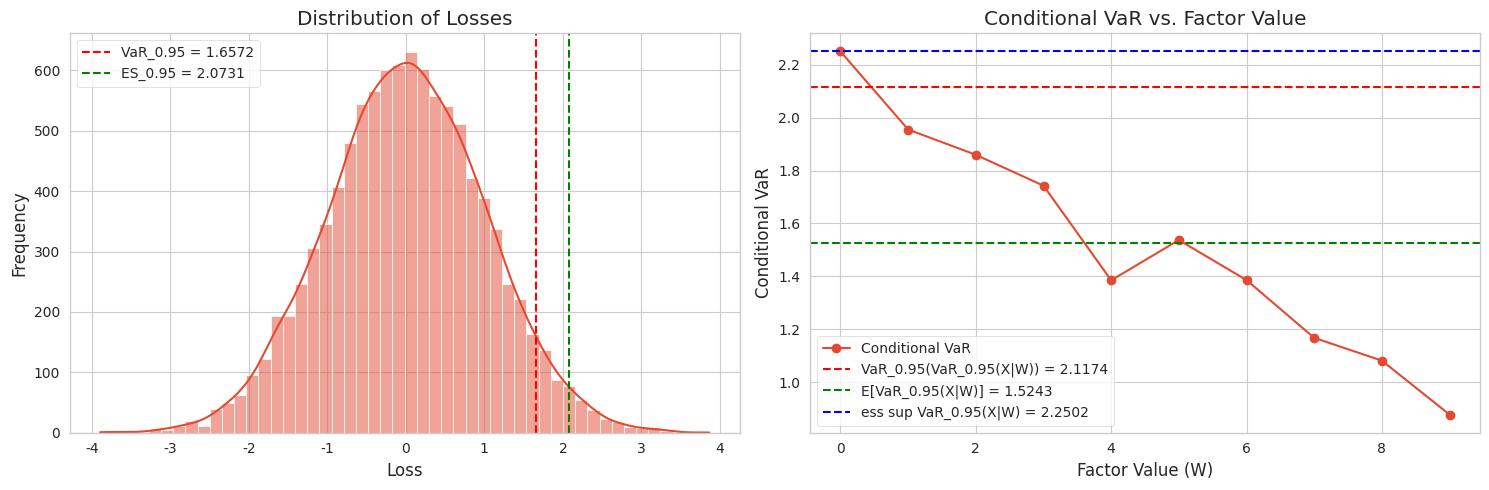
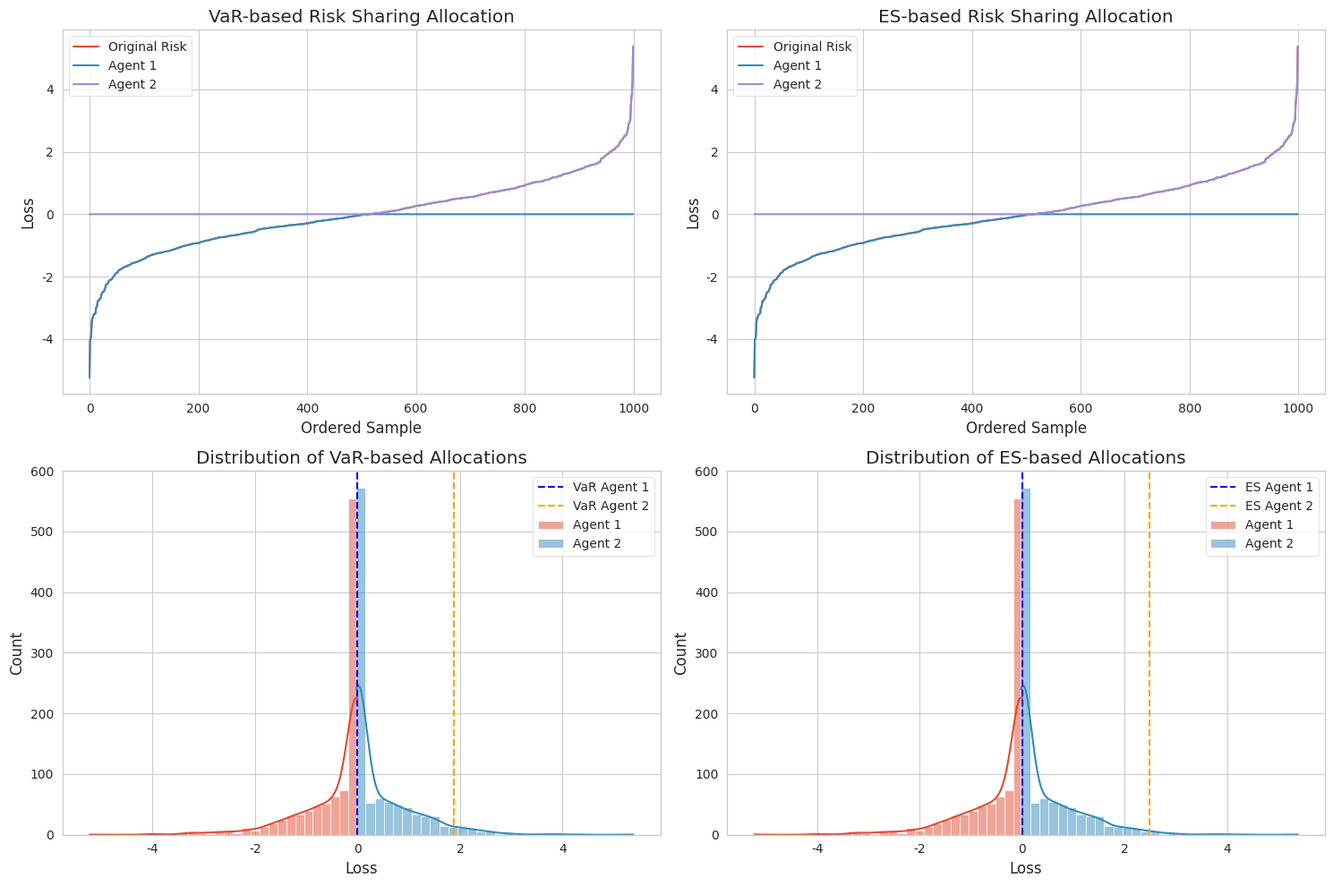
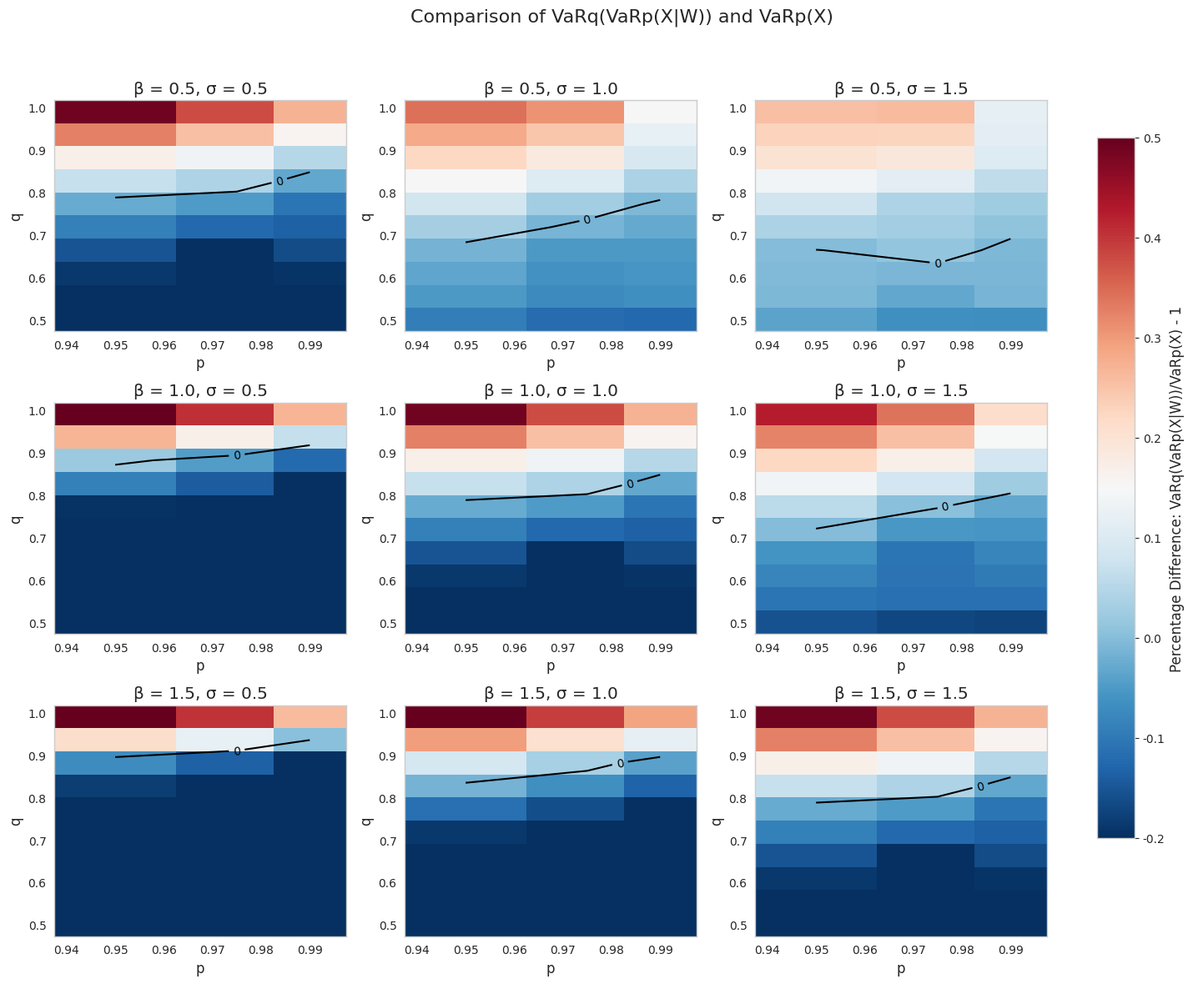

Here is the Python script that generated these plots, in order:
import numpy as np
import pandas as pd
import matplotlib.pyplot as plt
import seaborn as sns
from scipy import stats
from scipy.optimize import minimize
from tqdm import tqdm

# Set random seed for reproducibility
np.random.seed(42)

# Set plotting style
plt.style.use('ggplot')
sns.set_style("whitegrid")

###########################################
# 1. UTILITY FUNCTIONS
###########################################

def var(X, alpha=0.95):
    """
    Calculate Value-at-Risk at level alpha
    
    Parameters:
    -----------
    X : array-like
        Random variable (losses)
    alpha : float
        Confidence level (default: 0.95)
        
    Returns:
    --------
    float
        Value-at-Risk at level alpha
    """
    return np.quantile(X, alpha)

def es(X, alpha=0.95):
    """
    Calculate Expected Shortfall at level alpha
    
    Parameters:
    -----------
    X : array-like
        Random variable (losses)
    alpha : float
        Confidence level (default: 0.95)
        
    Returns:
    --------
    float
        Expected Shortfall at level alpha
    """
    threshold = var(X, alpha)
    return np.mean(X[X >= threshold])

def conditional_var(X, W, alpha=0.95):
    """
    Calculate conditional VaR (VaR of X given W)
    
    Parameters:
    -----------
    X : array-like
        Random variable (losses)
    W : array-like
        Factor variable
    alpha : float
        Confidence level (default: 0.95)
        
    Returns:
    --------
    array-like
        Conditional VaR for each unique value of W
    """
    unique_w = np.unique(W)
    cond_vars = []
    
    for w in unique_w:
        X_w = X[W == w]
        if len(X_w) > 0:
            cond_vars.append(var(X_w, alpha))
        else:
            cond_vars.append(np.nan)
            
    return np.array(cond_vars), unique_w

def conditional_es(X, W, alpha=0.95):
    """
    Calculate conditional ES (ES of X given W)
    
    Parameters:
    -----------
    X : array-like
        Random variable (losses)
    W : array-like
        Factor variable
    alpha : float
        Confidence level (default: 0.95)
        
    Returns:
    --------
    array-like
        Conditional ES for each unique value of W
    """
    unique_w = np.unique(W)
    cond_es = []
    
    for w in unique_w:
        X_w = X[W == w]
        if len(X_w) > 0:
            cond_es.append(es(X_w, alpha))
        else:
            cond_es.append(np.nan)
            
    return np.array(cond_es), unique_w

def covar(X, W, alpha=0.95, beta=0.95):
    """
    Calculate CoVaR: VaR of X conditional on W exceeding its VaR at level alpha
    
    Parameters:
    -----------
    X : array-like
        Random variable (losses)
    W : array-like
        Factor variable
    alpha : float
        Confidence level for W (default: 0.95)
    beta : float
        Confidence level for X (default: 0.95)
        
    Returns:
    --------
    float
        CoVaR at levels alpha and beta
    """
    w_var = var(W, alpha)
    X_cond = X[W >= w_var]
    
    if len(X_cond) > 0:
        return var(X_cond, beta)
    else:
        return np.nan

def coes(X, W, alpha=0.95, beta=0.95):
    """
    Calculate CoES: ES of X conditional on W exceeding its VaR at level alpha
    
    Parameters:
    -----------
    X : array-like
        Random variable (losses)
    W : array-like
        Factor variable
    alpha : float
        Confidence level for W (default: 0.95)
    beta : float
        Confidence level for X (default: 0.95)
        
    Returns:
    --------
    float
        CoES at levels alpha and beta
    """
    w_var = var(W, alpha)
    X_cond = X[W >= w_var]
    
    if len(X_cond) > 0:
        return es(X_cond, beta)
    else:
        return np.nan

def mes(X, W, alpha=0.95):
    """
    Calculate Marginal Expected Shortfall (MES): E[X|W >= VaR_alpha(W)]
    
    Parameters:
    -----------
    X : array-like
        Random variable (losses)
    W : array-like
        Factor variable
    alpha : float
        Confidence level (default: 0.95)
        
    Returns:
    --------
    float
        MES at level alpha
    """
    w_var = var(W, alpha)
    X_cond = X[W >= w_var]
    
    if len(X_cond) > 0:
        return np.mean(X_cond)
    else:
        return np.nan

def var_of_conditional_var(X, W, p=0.95, q=0.95):
    """
    Calculate VaR_q(VaR_p(X|W))
    
    Parameters:
    -----------
    X : array-like
        Random variable (losses)
    W : array-like
        Factor variable
    p : float
        Confidence level for conditional VaR (default: 0.95)
    q : float
        Confidence level for outer VaR (default: 0.95)
        
    Returns:
    --------
    float
        VaR_q(VaR_p(X|W))
    """
    cond_vars, _ = conditional_var(X, W, p)
    return var(cond_vars, q)

def es_of_conditional_es(X, W, p=0.95, q=0.95):
    """
    Calculate ES_q(ES_p(X|W))
    
    Parameters:
    -----------
    X : array-like
        Random variable (losses)
    W : array-like
        Factor variable
    p : float
        Confidence level for conditional ES (default: 0.95)
    q : float
        Confidence level for outer ES (default: 0.95)
        
    Returns:
    --------
    float
        ES_q(ES_p(X|W))
    """
    cond_es_values, _ = conditional_es(X, W, p)
    return es(cond_es_values, q)

def expected_conditional_var(X, W, alpha=0.95):
    """
    Calculate E[VaR_alpha(X|W)]
    
    Parameters:
    -----------
    X : array-like
        Random variable (losses)
    W : array-like
        Factor variable
    alpha : float
        Confidence level (default: 0.95)
        
    Returns:
    --------
    float
        Expected conditional VaR
    """
    cond_vars, unique_w = conditional_var(X, W, alpha)
    
    # Calculate probability of each unique value of W
    w_counts = np.array([np.sum(W == w) for w in unique_w])
    w_probs = w_counts / np.sum(w_counts)
    
    # Calculate weighted average
    return np.nansum(cond_vars * w_probs)

def expected_conditional_es(X, W, alpha=0.95):
    """
    Calculate E[ES_alpha(X|W)]
    
    Parameters:
    -----------
    X : array-like
        Random variable (losses)
    W : array-like
        Factor variable
    alpha : float
        Confidence level (default: 0.95)
        
    Returns:
    --------
    float
        Expected conditional ES
    """
    cond_es_values, unique_w = conditional_es(X, W, alpha)
    
    # Calculate probability of each unique value of W
    w_counts = np.array([np.sum(W == w) for w in unique_w])
    w_probs = w_counts / np.sum(w_counts)
    
    # Calculate weighted average
    return np.nansum(cond_es_values * w_probs)

def esssup_conditional_var(X, W, alpha=0.95):
    """
    Calculate ess sup VaR_alpha(X|W)
    
    Parameters:
    -----------
    X : array-like
        Random variable (losses)
    W : array-like
        Factor variable
    alpha : float
        Confidence level (default: 0.95)
        
    Returns:
    --------
    float
        Essential supremum of conditional VaR
    """
    cond_vars, _ = conditional_var(X, W, alpha)
    return np.nanmax(cond_vars)

def esssup_conditional_es(X, W, alpha=0.95):
    """
    Calculate ess sup ES_alpha(X|W)
    
    Parameters:
    -----------
    X : array-like
        Random variable (losses)
    W : array-like
        Factor variable
    alpha : float
        Confidence level (default: 0.95)
        
    Returns:
    --------
    float
        Essential supremum of conditional ES
    """
    cond_es_values, _ = conditional_es(X, W, alpha)
    return np.nanmax(cond_es_values)

###########################################
# 2. DATA SIMULATION
###########################################

def simulate_financial_data(n_samples=10000, n_factors=3, corr_strength=0.5, heavy_tail=False):
    """
    Simulate financial return data with factor structure
    
    Parameters:
    -----------
    n_samples : int
        Number of samples
    n_factors : int
        Number of factors
    corr_strength : float
        Correlation strength between factors and returns
    heavy_tail : bool
        Whether to use heavy-tailed distributions
        
    Returns:
    --------
    tuple
        (X, W) where X is the return/loss variable and W are the factors
    """
    # Generate factor data
    if heavy_tail:
        # Use t-distribution with 5 degrees of freedom for heavy tails
        factors = stats.t.rvs(df=5, size=(n_samples, n_factors))
    else:
        # Use normal distribution
        factors = np.random.normal(0, 1, (n_samples, n_factors))
    
    # Generate coefficients (beta) for the factors
    betas = np.random.uniform(-1, 1, n_factors)
    
    # Generate idiosyncratic risk
    if heavy_tail:
        epsilon = stats.t.rvs(df=5, size=n_samples)
    else:
        epsilon = np.random.normal(0, 1, n_samples)
    
    # Generate returns
    X = corr_strength * (factors @ betas) + np.sqrt(1 - corr_strength**2) * epsilon
    
    # Convert to losses (negative returns)
    X = -X
    
    # Discretize factors for simplicity in conditional calculations
    W = np.zeros(n_samples)
    for i in range(n_factors):
        # Use the first factor as the main factor
        if i == 0:
            W = factors[:, i]
        else:
            # Add some influence from other factors
            W += 0.3 * factors[:, i]
    
    # Discretize W into 10 buckets for easier calculation of conditional measures
    W_discrete = pd.qcut(W, 10, labels=False)
    
    return X, W_discrete

###########################################
# 3. RISK MEASURE COMPARISON
###########################################

def compare_risk_measures(X, W, alpha=0.95, beta=0.95):
    """
    Compare various risk measures
    
    Parameters:
    -----------
    X : array-like
        Random variable (losses)
    W : array-like
        Factor variable
    alpha : float
        First confidence level (default: 0.95)
    beta : float
        Second confidence level (default: 0.95)
        
    Returns:
    --------
    dict
        Dictionary of risk measure values
    """
    results = {
        "VaR": var(X, alpha),
        "ES": es(X, alpha),
        "CoVaR": covar(X, W, alpha, beta),
        "CoES": coes(X, W, alpha, beta),
        "MES": mes(X, W, alpha),
        "VaR of Conditional VaR": var_of_conditional_var(X, W, alpha, beta),
        "ES of Conditional ES": es_of_conditional_es(X, W, alpha, beta),
        "Expected Conditional VaR": expected_conditional_var(X, W, alpha),
        "Expected Conditional ES": expected_conditional_es(X, W, alpha),
        "Esssup Conditional VaR": esssup_conditional_var(X, W, alpha),
        "Esssup Conditional ES": esssup_conditional_es(X, W, alpha)
    }
    
    return results

def sensitivity_analysis(n_simulations=100):
    """
    Perform sensitivity analysis on risk measures
    
    Parameters:
    -----------
    n_simulations : int
        Number of simulations
        
    Returns:
    --------
    DataFrame
        Results of sensitivity analysis
    """
    results = []
    
    for corr in [0.2, 0.5, 0.8]:
        for heavy_tail in [False, True]:
            for alpha in [0.9, 0.95, 0.99]:
                for beta in [0.9, 0.95, 0.99]:
                    for _ in tqdm(range(n_simulations), desc=f"Corr={corr}, Heavy={heavy_tail}, α={alpha}, β={beta}"):
                        X, W = simulate_financial_data(n_samples=5000, corr_strength=corr, heavy_tail=heavy_tail)
                        risk_measures = compare_risk_measures(X, W, alpha, beta)
                        
                        results.append({
                            "Correlation": corr,
                            "Heavy_tail": heavy_tail,
                            "Alpha": alpha,
                            "Beta": beta,
                            **risk_measures
                        })
    
    return pd.DataFrame(results)

###########################################
# 4. RISK SHARING APPLICATION
###########################################

def optimal_risk_sharing(X, n_agents=2, risk_measure_type="VaRp", alpha=0.95):
    """
    Find the optimal risk sharing allocation
    
    Parameters:
    -----------
    X : array-like
        Risk to be shared
    n_agents : int
        Number of agents
    risk_measure_type : str
        Type of risk measure to use
    alpha : float
        Confidence level
        
    Returns:
    --------
    tuple
        (X1, X2, ..., Xn) optimal allocation
    """
    n = len(X)
    
    # Initialize allocation
    allocation = np.ones((n_agents, n)) * X / n_agents
    
    # Define objective function based on Corollary 4 in the paper
    def objective(params):
        # Convert params to allocation
        cuts = np.concatenate(([0], np.sort(params), [1]))
        new_allocation = np.zeros((n_agents, n))
        
        # Sort X
        sorted_indices = np.argsort(X)
        sorted_X = X[sorted_indices]
        
        for i in range(n_agents):
            start_pct = cuts[i]
            end_pct = cuts[i+1]
            start_idx = int(start_pct * n)
            end_idx = int(end_pct * n)
            
            if end_idx > start_idx:
                agent_allocation = np.zeros(n)
                agent_allocation[sorted_indices[start_idx:end_idx]] = sorted_X[start_idx:end_idx]
                new_allocation[i] = agent_allocation
        
        # Check if allocation is valid
        total_allocation = np.sum(new_allocation, axis=0)
        if not np.allclose(total_allocation, X, rtol=1e-5, atol=1e-5):
            return 1e10
        
        # Calculate risk measure for each agent
        if risk_measure_type == "VaRp":
            risk_measures = [var(new_allocation[i], alpha) for i in range(n_agents)]
        elif risk_measure_type == "ESp":
            risk_measures = [es(new_allocation[i], alpha) for i in range(n_agents)]
        else:
            raise ValueError(f"Unknown risk measure type: {risk_measure_type}")
        
        # Return sum of risk measures
        return np.sum(risk_measures)
    
    # Optimize
    if n_agents > 1:
        initial_params = np.linspace(0, 1, n_agents+1)[1:-1]
        result = minimize(objective, initial_params, method='Nelder-Mead', 
                          options={'maxiter': 1000, 'disp': False})
        
        # Extract optimal allocation
        cuts = np.concatenate(([0], np.sort(result.x), [1]))
        optimal_allocation = np.zeros((n_agents, n))
        
        # Sort X
        sorted_indices = np.argsort(X)
        sorted_X = X[sorted_indices]
        
        for i in range(n_agents):
            start_pct = cuts[i]
            end_pct = cuts[i+1]
            start_idx = int(start_pct * n)
            end_idx = int(end_pct * n)
            
            if end_idx > start_idx:
                agent_allocation = np.zeros(n)
                agent_allocation[sorted_indices[start_idx:end_idx]] = sorted_X[start_idx:end_idx]
                optimal_allocation[i] = agent_allocation
        
        return optimal_allocation
    else:
        return np.array([X])

###########################################
# 5. EXPERIMENT 1: BASIC COMPARISON
###########################################

def experiment_basic_comparison():
    """
    Compare different risk measures on a simple simulated dataset
    """
    print("Experiment 1: Basic Comparison of Risk Measures")
    print("=" * 80)
    
    # Simulate data
    X, W = simulate_financial_data(n_samples=10000, corr_strength=0.5, heavy_tail=False)
    
    # Calculate risk measures
    results = compare_risk_measures(X, W, alpha=0.95, beta=0.95)
    
    # Print results
    for measure, value in results.items():
        print(f"{measure}: {value:.4f}")
    
    # Plot distribution of losses and conditional losses
    fig, axes = plt.subplots(1, 2, figsize=(15, 5))
    
    # Plot 1: Overall distribution
    sns.histplot(X, bins=50, kde=True, ax=axes[0])
    axes[0].axvline(results["VaR"], color='r', linestyle='--', label=f'VaR_0.95 = {results["VaR"]:.4f}')
    axes[0].axvline(results["ES"], color='g', linestyle='--', label=f'ES_0.95 = {results["ES"]:.4f}')
    axes[0].set_title("Distribution of Losses")
    axes[0].set_xlabel("Loss")
    axes[0].set_ylabel("Frequency")
    axes[0].legend()
    
    # Plot 2: Conditional VaR and VaR of Conditional VaR
    cond_vars, unique_w = conditional_var(X, W, 0.95)
    
    axes[1].plot(unique_w, cond_vars, 'o-', label='Conditional VaR')
    axes[1].axhline(results["VaR of Conditional VaR"], color='r', linestyle='--', 
                   label=f'VaR_0.95(VaR_0.95(X|W)) = {results["VaR of Conditional VaR"]:.4f}')
    axes[1].axhline(results["Expected Conditional VaR"], color='g', linestyle='--', 
                   label=f'E[VaR_0.95(X|W)] = {results["Expected Conditional VaR"]:.4f}')
    axes[1].axhline(results["Esssup Conditional VaR"], color='b', linestyle='--', 
                   label=f'ess sup VaR_0.95(X|W) = {results["Esssup Conditional VaR"]:.4f}')
    axes[1].set_title("Conditional VaR vs. Factor Value")
    axes[1].set_xlabel("Factor Value (W)")
    axes[1].set_ylabel("Conditional VaR")
    axes[1].legend()
    
    plt.tight_layout()
    plt.savefig("basic_comparison.png")
    plt.show()
    
    return results

###########################################
# 6. EXPERIMENT 2: SENSITIVITY ANALYSIS
###########################################

def experiment_sensitivity_analysis():
    """
    Analyze sensitivity of risk measures to different parameters
    """
    print("Experiment 2: Sensitivity Analysis")
    print("=" * 80)
    
    # Run sensitivity analysis
    print("Running sensitivity analysis (this may take a while)...")
    results = sensitivity_analysis(n_simulations=20)
    
    # Save results
    results.to_csv("sensitivity_analysis.csv", index=False)
    print(f"Saved results to sensitivity_analysis.csv")
    
    # Calculate average risk measure values for different parameter combinations
    summary = results.groupby(['Correlation', 'Heavy_tail', 'Alpha', 'Beta']).mean().reset_index()
    
    # Plot heatmaps of key comparisons
    fig, axes = plt.subplots(2, 2, figsize=(16, 12))
    
    # Filter for specific settings
    heavy_tail_data = summary[summary['Heavy_tail'] == True]
    normal_data = summary[summary['Heavy_tail'] == False]
    high_corr_data = summary[summary['Correlation'] == 0.8]
    
    # Prepare data for heatmaps
    pivot1 = pd.pivot_table(high_corr_data, values='VaR of Conditional VaR', 
                            index='Alpha', columns='Beta')
    pivot2 = pd.pivot_table(high_corr_data, values='Expected Conditional VaR', 
                            index='Alpha', columns='Beta')
    pivot3 = pd.pivot_table(normal_data[normal_data['Beta'] == 0.95], 
                            values=['VaR', 'VaR of Conditional VaR'], 
                            index='Alpha', columns='Correlation')
    pivot4 = pd.pivot_table(heavy_tail_data[heavy_tail_data['Beta'] == 0.95], 
                            values=['VaR', 'VaR of Conditional VaR'], 
                            index='Alpha', columns='Correlation')
    
    # Plot heatmaps
    sns.heatmap(pivot1, annot=True, fmt=".3f", cmap="YlGnBu", ax=axes[0, 0])
    axes[0, 0].set_title("VaR of Conditional VaR (High Correlation)")
    
    sns.heatmap(pivot2, annot=True, fmt=".3f", cmap="YlGnBu", ax=axes[0, 1])
    axes[0, 1].set_title("Expected Conditional VaR (High Correlation)")
    
    # Reshape for comparison plots
    pivot3_reshaped = pivot3.stack().reset_index()
    pivot3_reshaped.columns = ['Alpha', 'Correlation', 'Measure', 'Value']
    
    pivot4_reshaped = pivot4.stack().reset_index()
    pivot4_reshaped.columns = ['Alpha', 'Correlation', 'Measure', 'Value']
    
    # Plot comparison plots
    sns.barplot(data=pivot3_reshaped, x='Alpha', y='Value', hue='Measure', ax=axes[1, 0])
    axes[1, 0].set_title("VaR vs VaR of Conditional VaR (Normal Distribution)")
    axes[1, 0].legend(title='Measure')
    
    sns.barplot(data=pivot4_reshaped, x='Alpha', y='Value', hue='Measure', ax=axes[1, 1])
    axes[1, 1].set_title("VaR vs VaR of Conditional VaR (Heavy Tailed Distribution)")
    axes[1, 1].legend(title='Measure')
    
    plt.tight_layout()
    plt.savefig("sensitivity_analysis.png")
    plt.show()
    
    return results

###########################################
# 7. EXPERIMENT 3: RISK SHARING
###########################################

def experiment_risk_sharing():
    """
    Demonstrate optimal risk sharing with factor risk measures
    """
    print("Experiment 3: Risk Sharing")
    print("=" * 80)
    
    # Simulate data
    X, W = simulate_financial_data(n_samples=1000, corr_strength=0.7, heavy_tail=True)
    
    # Calculate optimal risk sharing
    print("Calculating optimal risk sharing...")
    allocations_var = optimal_risk_sharing(X, n_agents=2, risk_measure_type="VaRp", alpha=0.95)
    allocations_es = optimal_risk_sharing(X, n_agents=2, risk_measure_type="ESp", alpha=0.95)
    
    # Calculate risk measures for original and shared risk
    var_original = var(X, 0.95)
    es_original = es(X, 0.95)
    
    var_shared = [var(allocations_var[i], 0.95) for i in range(2)]
    es_shared = [es(allocations_es[i], 0.95) for i in range(2)]
    
    print(f"Original VaR: {var_original:.4f}")
    print(f"Shared VaR (Agent 1): {var_shared[0]:.4f}")
    print(f"Shared VaR (Agent 2): {var_shared[1]:.4f}")
    print(f"Sum of Shared VaR: {sum(var_shared):.4f}")
    print()
    
    print(f"Original ES: {es_original:.4f}")
    print(f"Shared ES (Agent 1): {es_shared[0]:.4f}")
    print(f"Shared ES (Agent 2): {es_shared[1]:.4f}")
    print(f"Sum of Shared ES: {sum(es_shared):.4f}")
    
    # Plot risk sharing
    fig, axes = plt.subplots(2, 2, figsize=(15, 10))
    
    # Sort X for better visualization
    sorted_indices = np.argsort(X)
    sorted_X = X[sorted_indices]
    
    # Plot VaR-based allocation
    axes[0, 0].plot(sorted_X, label='Original Risk')
    axes[0, 0].plot(allocations_var[0][sorted_indices], label='Agent 1')
    axes[0, 0].plot(allocations_var[1][sorted_indices], label='Agent 2')
    axes[0, 0].set_title("VaR-based Risk Sharing Allocation")
    axes[0, 0].set_xlabel("Ordered Sample")
    axes[0, 0].set_ylabel("Loss")
    axes[0, 0].legend()
    
    # Plot ES-based allocation
    axes[0, 1].plot(sorted_X, label='Original Risk')
    axes[0, 1].plot(allocations_es[0][sorted_indices], label='Agent 1')
    axes[0, 1].plot(allocations_es[1][sorted_indices], label='Agent 2')
    axes[0, 1].set_title("ES-based Risk Sharing Allocation")
    axes[0, 1].set_xlabel("Ordered Sample")
    axes[0, 1].set_ylabel("Loss")
    axes[0, 1].legend()
    
    # Plot distribution of VaR-based allocations
    sns.histplot(allocations_var[0], bins=30, kde=True, ax=axes[1, 0], label='Agent 1')
    sns.histplot(allocations_var[1], bins=30, kde=True, ax=axes[1, 0], label='Agent 2')
    axes[1, 0].axvline(var_shared[0], color='blue', linestyle='--', label=f'VaR Agent 1')
    axes[1, 0].axvline(var_shared[1], color='orange', linestyle='--', label=f'VaR Agent 2')
    axes[1, 0].set_title("Distribution of VaR-based Allocations")
    axes[1, 0].set_xlabel("Loss")
    axes[1, 0].legend()
    
    # Plot distribution of ES-based allocations
    sns.histplot(allocations_es[0], bins=30, kde=True, ax=axes[1, 1], label='Agent 1')
    sns.histplot(allocations_es[1], bins=30, kde=True, ax=axes[1, 1], label='Agent 2')
    axes[1, 1].axvline(es_shared[0], color='blue', linestyle='--', label=f'ES Agent 1')
    axes[1, 1].axvline(es_shared[1], color='orange', linestyle='--', label=f'ES Agent 2')
    axes[1, 1].set_title("Distribution of ES-based Allocations")
    axes[1, 1].set_xlabel("Loss")
    axes[1, 1].legend()
    
    plt.tight_layout()
    plt.savefig("risk_sharing.png")
    plt.show()
    
    return {
        'allocations_var': allocations_var,
        'allocations_es': allocations_es,
        'var_original': var_original,
        'var_shared': var_shared,
        'es_original': es_original,
        'es_shared': es_shared
    }

###########################################
# 8. EXPERIMENT 4: VaRq(VaRp(X|W)) vs VaRp(X)
###########################################

def experiment_varq_varp_comparison():
    """
    Replicate and extend the comparison in Section 7.2 of the paper
    """
    print("Experiment 4: VaRq(VaRp(X|W)) vs VaRp(X)")
    print("=" * 80)
    
    # Parameters
    p_values = [0.95, 0.975, 0.99]
    q_values = np.linspace(0.5, 0.99, 10)
    beta_values = [0.5, 1.0, 1.5]  # Factor sensitivity
    sigma_values = [0.5, 1.0, 1.5]  # Idiosyncratic volatility
    
    # Create grid for heatmap
    p_grid, q_grid = np.meshgrid(p_values, q_values)
    diff_grid = {}
    
    for beta in beta_values:
        for sigma in sigma_values:
            key = f"beta={beta:.1f}, sigma={sigma:.1f}"
            diff_grid[key] = np.zeros_like(p_grid, dtype=float)
    
    # Simulation
    print("Running simulations...")
    n_samples = 10000
    for i, p in enumerate(p_values):
        for j, q in enumerate(q_values):
            for beta_idx, beta in enumerate(beta_values):
                for sigma_idx, sigma in enumerate(sigma_values):
                    # Simulate data
                    np.random.seed(42)  # For reproducibility
                    
                    # Factor
                    W = np.random.normal(0, 1, n_samples)
                    
                    # Idiosyncratic risk
                    epsilon = np.random.normal(0, 1, n_samples)
                    
                    # Loss (negative return)
                    X = beta * W + sigma * epsilon
                    
                    # Calculate risk measures
                    var_p = var(X, p)
                    var_q_var_p = var_of_conditional_var(X, pd.qcut(W, 10, labels=False), p, q)
                    
                    # Calculate percentage difference
                    diff = var_q_var_p / var_p - 1
                    diff_grid[f"beta={beta:.1f}, sigma={sigma:.1f}"][j, i] = diff
    
    # Plot heatmaps
    fig, axes = plt.subplots(len(beta_values), len(sigma_values), figsize=(15, 12))
    
    for beta_idx, beta in enumerate(beta_values):
        for sigma_idx, sigma in enumerate(sigma_values):
            key = f"beta={beta:.1f}, sigma={sigma:.1f}"
            ax = axes[beta_idx, sigma_idx]
            
            # Create heatmap
            im = ax.pcolormesh(p_grid, q_grid, diff_grid[key], cmap='RdBu_r', 
                              vmin=-0.2, vmax=0.5)
            
            # Add contour for zero difference
            cs = ax.contour(p_grid, q_grid, diff_grid[key], levels=[0], colors='black')
            ax.clabel(cs, inline=True, fontsize=10)
            
            ax.set_title(f"β = {beta}, σ = {sigma}")
            ax.set_xlabel('p')
            ax.set_ylabel('q')
    
    # Add colorbar
    fig.subplots_adjust(right=0.85)
    cbar_ax = fig.add_axes([0.88, 0.15, 0.03, 0.7])
    cbar = fig.colorbar(im, cax=cbar_ax)
    cbar.set_label('Percentage Difference: VaRq(VaRp(X|W))/VaRp(X) - 1')
    
    plt.suptitle("Comparison of VaRq(VaRp(X|W)) and VaRp(X)", fontsize=16)
    plt.tight_layout(rect=[0, 0, 0.85, 0.95])
    plt.savefig("varq_varp_comparison.png")
    plt.show()
    
    # Find q0 for which VaRq0(VaRp(X|W)) = VaRp(X) for a specific case
    beta, sigma, p = 1.0, 1.0, 0.95
    q0_values = []
    
    for _ in range(10):  # Multiple simulations for robustness
        # Simulate data
        np.random.seed(42 + _)
        
        # Factor
        W = np.random.normal(0, 1, n_samples)
        
        # Idiosyncratic risk
        epsilon = np.random.normal(0, 1, n_samples)
        
        # Loss (negative return)
        X = beta * W + sigma * epsilon
        
        # Calculate VaR_p(X)
        var_p_value = var(X, p)
        
        # Find q0 where VaRq0(VaRp(X|W)) ≈ VaRp(X)
        q_values_fine = np.linspace(0.1, 0.9, 100)
        differences = []
        
        for q in q_values_fine:
            var_q_var_p_value = var_of_conditional_var(X, pd.qcut(W, 10, labels=False), p, q)
            diff = abs(var_q_var_p_value - var_p_value)
            differences.append((q, diff))
        
        # Find q with smallest difference
        q0 = min(differences, key=lambda x: x[1])[0]
        q0_values.append(q0)
    
    q0_mean = np.mean(q0_values)
    print(f"For β = {beta}, σ = {sigma}, p = {p}:")
    print(f"Estimated q0 ≈ {q0_mean:.4f} (average of 10 simulations)")
    print(f"This means VaR_{p}(X) can satisfy the capital requirement for approximately {q0_mean*100:.1f}% of different scenarios.")
    
    return diff_grid

###########################################
# MAIN
###########################################

if __name__ == "__main__":
    # Run experiments
    print("\n" + "=" * 80)
    print("TESTING FACTOR RISK MEASURES")
    print("=" * 80 + "\n")
    
    # Experiment 1: Basic comparison
    results_1 = experiment_basic_comparison()
    
    # Experiment 2: Sensitivity analysis
    # Uncomment the line below to run the sensitivity analysis (takes time)
    # results_2 = experiment_sensitivity_analysis()
    
    # Experiment 3: Risk sharing
    results_3 = experiment_risk_sharing()
    
    # Experiment 4: VaRq(VaRp(X|W)) vs VaRp(X) comparison
    results_4 = experiment_varq_varp_comparison()
    
    print("\n" + "=" * 80)
    print("EXPERIMENTS COMPLETED")
    print("=" * 80)
